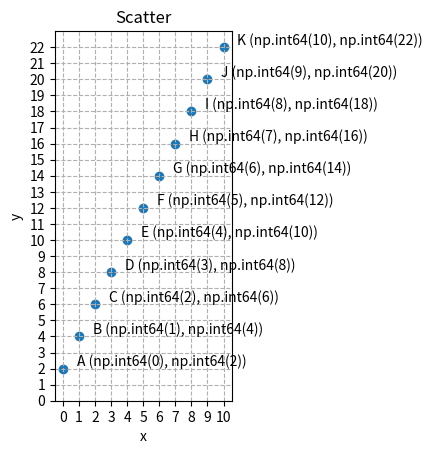

Source code (Python):
import matplotlib.pyplot as plt
import numpy as np

def basic():
    # Define plot
    alphabet = []
    start = ord('A')
    fig, ax = plt.subplots()     #Only one subplot
    start_num = 0
    end_num = 10
    step = 1
    
    x = (np.arange(start_num, end_num+step, step=step))
    y = 2*x+2
    plt.scatter(x, y)

    # names = ['A', 'B', 'C', 'D', 'E', 'F', 'G', 'H', 'I', 'J', 'k'] 
    for i in range(end_num+1):
        alphabet.append(chr(start + i))

    for i, xy in enumerate(zip(x,y)):
        ax.annotate(text=f'{alphabet[i]} {xy}', xy = xy, textcoords='offset points', xytext=(10, 2))

    # Format plot, add label for axes
    plt.title('Scatter')
    plt.xlabel('x')
    plt.ylabel('y')

    #Format plot, add grid
    plt.grid(linestyle='--')    # Dash line

    #Format plot, set aspect ration
    plt.gca().set_aspect('equal')

    # Define canvas and ticks
    min_x = start_num
    max_x = end_num
    min_y = 0
    max_y = 2*max_x+2
    step = 1    #0.5
    ax.set_xticks(np.arange(min_x, max_x+step, step=step))
    ax.set_yticks(np.arange(min_y, max_y+step, step=step))

    plt.show()

basic()
